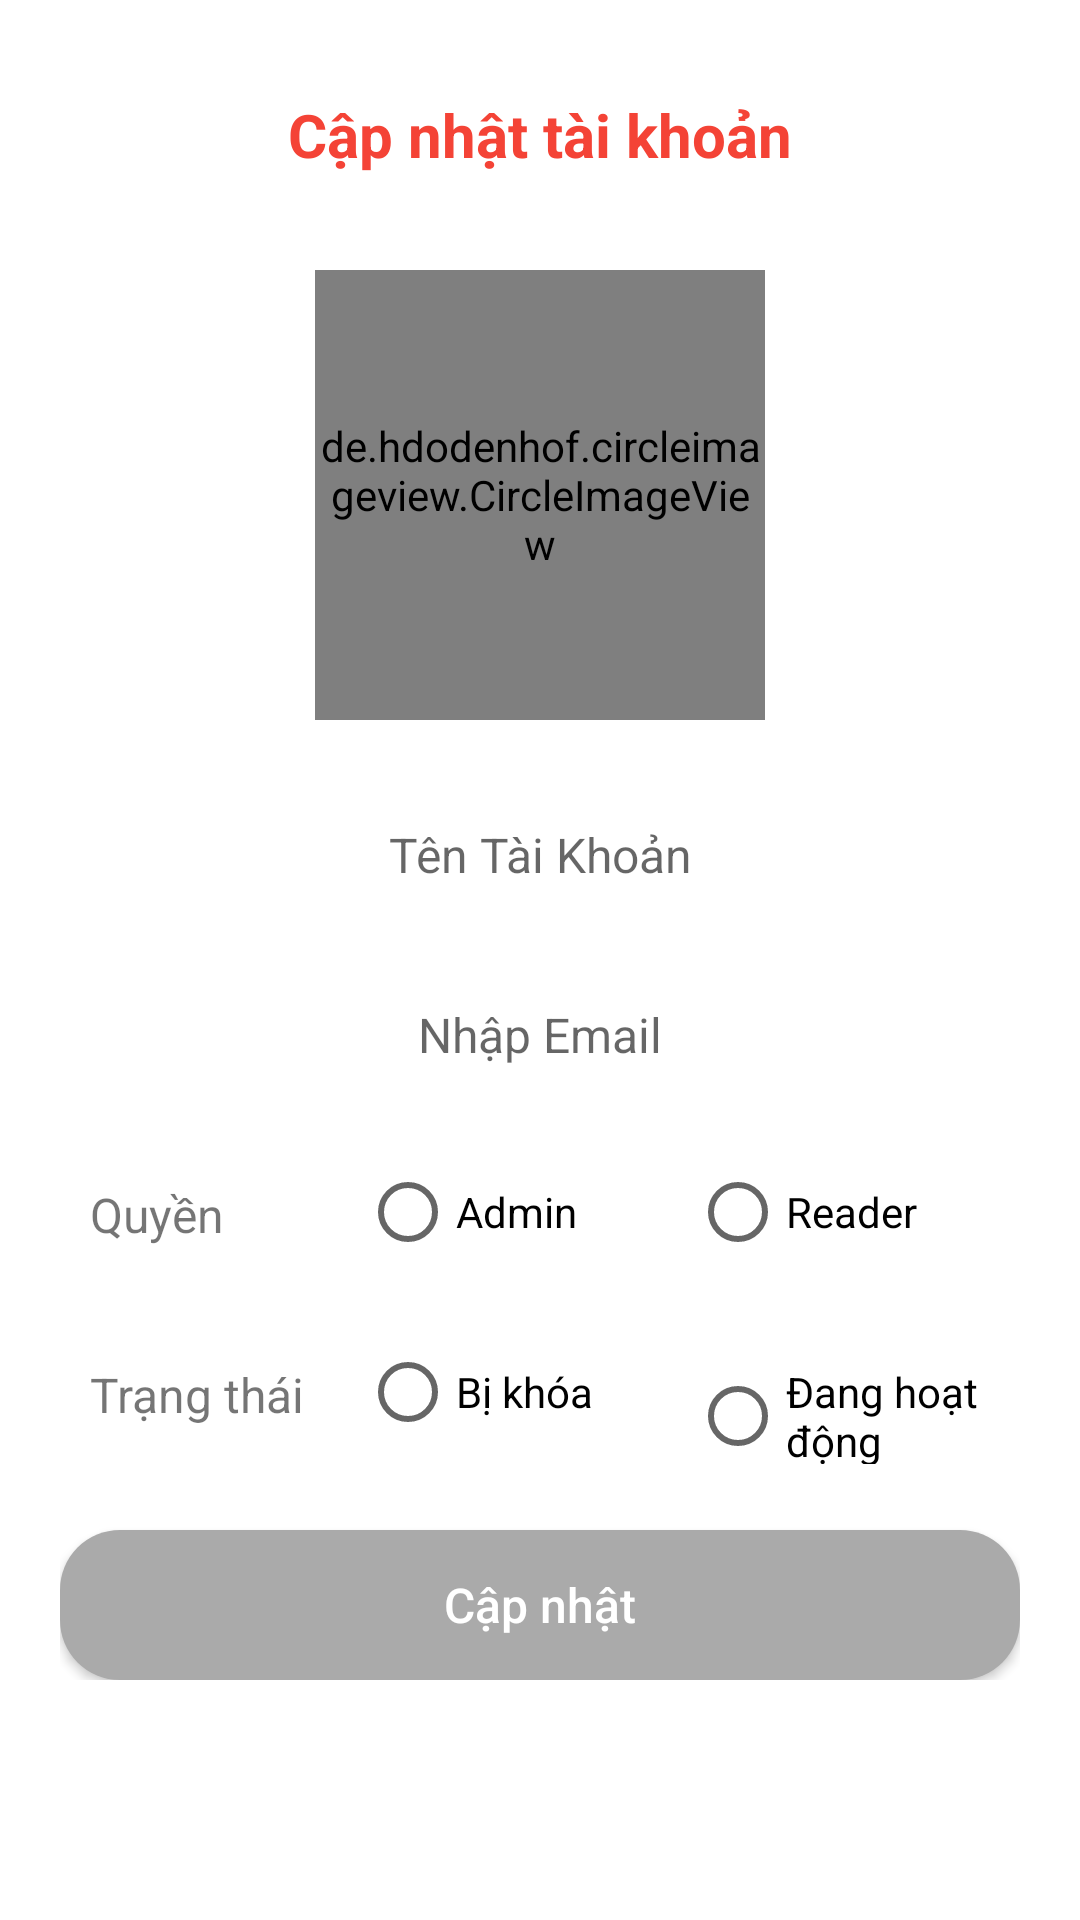

Write the Android layout XML for this screen, with the resource values it uses.
<!-- AndroidManifest.xml: application theme Theme.AdminBook -->
<!-- res/layout/fragment_edit_users.xml -->
<?xml version="1.0" encoding="utf-8"?>
<FrameLayout xmlns:android="http://schemas.android.com/apk/res/android"
    xmlns:tools="http://schemas.android.com/tools"
    android:layout_width="match_parent"
    android:layout_height="match_parent"
    tools:context=".listusers.AddAdmin">

    <LinearLayout
        android:layout_width="match_parent"
        android:layout_height="wrap_content"
        android:orientation="vertical"
        android:padding="@dimen/twentyDP"
        >

        <TextView
            android:layout_width="match_parent"
            android:layout_height="@dimen/tvIcon"
            android:text="Cập nhật tài khoản"
            android:textColor="@color/red"
            android:textSize="@dimen/sizebtn"
            android:textStyle="bold"
            android:gravity="center"
            />

        <de.hdodenhof.circleimageview.CircleImageView
            android:id="@+id/image"
            android:layout_width="150dp"
            android:layout_height="150dp"
            android:layout_centerHorizontal="true"
            android:layout_marginTop="@dimen/twentyDP"
            android:layout_gravity="center"
            />

        <TextView
            android:id="@+id/eTUser"
            android:layout_width="match_parent"
            android:layout_height="@dimen/tvIcon"
            android:hint="@string/tv_User"
            android:drawableStart="@drawable/icon_myaccount"
            android:padding="@dimen/tenDP"
            android:drawablePadding="@dimen/tenDP"
            android:maxLines="1"
            android:textColor="@color/black"
            android:textSize="@dimen/sizeText"
            android:background="@drawable/custom_et"
            android:layout_marginTop="@dimen/twentyDP"
            android:gravity="center"
            />

        <TextView
            android:id="@+id/eTEmail"
            android:layout_width="match_parent"
            android:layout_height="@dimen/tvIcon"
            android:hint="@string/tv_Input_Email"
            android:drawableStart="@drawable/icon_email"
            android:padding="@dimen/tenDP"
            android:drawablePadding="@dimen/tenDP"
            android:maxLines="1"
            android:textColor="@color/black"
            android:textSize="@dimen/sizeText"
            android:layout_marginTop="@dimen/tenDP"
            android:background="@drawable/custom_et"
            android:gravity="center"
            />

        <RelativeLayout
            android:layout_width="match_parent"
            android:layout_height="@dimen/tvIcon"
            android:layout_marginTop="@dimen/tenDP"
            >

            <TextView
                android:id="@+id/titleRole"
                android:layout_width="@dimen/ninetyDP"
                android:layout_height="@dimen/tvIcon"
                android:text="Quyền"
                android:gravity="center_vertical"
                android:textSize="@dimen/sizeText"
                android:layout_marginStart="@dimen/tenDP"
                />

            <RadioGroup
                android:id="@+id/radioGroupRole"
                android:layout_width="match_parent"
                android:layout_height="wrap_content"
                android:orientation="horizontal"
                android:layout_toEndOf="@+id/titleRole"
                >

                <RadioButton
                    android:id="@+id/radioButtonAdmin"
                    android:layout_width="@dimen/mottrammuoiDP"
                    android:layout_height="wrap_content"
                    android:text="Admin" />

                <RadioButton
                    android:id="@+id/radioButtonReader"
                    android:layout_width="wrap_content"
                    android:layout_height="wrap_content"
                    android:text="Reader" />
            </RadioGroup>
        </RelativeLayout>

        <RelativeLayout
            android:layout_width="match_parent"
            android:layout_height="@dimen/tvIcon"
            android:layout_marginTop="@dimen/tenDP"
            >

            <TextView
                android:id="@+id/titleStatus"
                android:layout_width="@dimen/ninetyDP"
                android:layout_height="@dimen/tvIcon"
                android:text="Trạng thái"
                android:gravity="center_vertical"
                android:textSize="@dimen/sizeText"
                android:layout_marginStart="@dimen/tenDP"
                />

            <RadioGroup
                android:id="@+id/radioGroupStatus"
                android:layout_width="match_parent"
                android:layout_height="wrap_content"
                android:orientation="horizontal"
                android:layout_toEndOf="@+id/titleStatus"
                >

                <RadioButton
                    android:id="@+id/radioButtonLocked"
                    android:layout_width="@dimen/mottrammuoiDP"
                    android:layout_height="wrap_content"
                    android:text="Bị khóa" />

                <RadioButton
                    android:id="@+id/radioButtonActive"
                    android:layout_width="wrap_content"
                    android:layout_height="wrap_content"
                    android:text="Đang hoạt động" />

            </RadioGroup>
        </RelativeLayout>

        <androidx.appcompat.widget.AppCompatButton
            android:id="@+id/btnUpdate"
            android:layout_width="match_parent"
            android:layout_height="@dimen/tvIcon"
            android:layout_marginTop="@dimen/twentyDP"
            android:background="@drawable/button_disabled"
            android:text="@string/tv_edit"
            android:textColor="@color/white"
            android:textAllCaps="false"
            android:textSize="@dimen/sizeText"
            />

    </LinearLayout>

</FrameLayout>
<!-- resources referenced by this layout -->
<resources>
  <color name="black">#FF000000</color>
  <color name="red">#F44336</color>
  <color name="white">#FFFFFFFF</color>
  <dimen name="mottrammuoiDP">110dp</dimen>
  <dimen name="ninetyDP">90dp</dimen>
  <dimen name="sizeText">16sp</dimen>
  <dimen name="sizebtn">20sp</dimen>
  <dimen name="tenDP">10dp</dimen>
  <dimen name="tvIcon">50dp</dimen>
  <dimen name="twentyDP">20dp</dimen>
  <!-- drawable button_disabled (drawable) -->
  <?xml version="1.0" encoding="utf-8"?>
  <selector xmlns:android="http://schemas.android.com/apk/res/android">
      <item android:state_enabled="false">
          <shape>
              <solid android:color="@android:color/darker_gray" />
              <corners android:radius="20dp"/>
              
          </shape>
      </item>
  </selector>
  <string name="tv_Input_Email">Nhập Email</string>
  <string name="tv_User">Tên Tài Khoản</string>
  <string name="tv_edit">Cập nhật</string>
  <style name="Theme.AdminBook" parent="Theme.MaterialComponents.DayNight.NoActionBar" />
</resources>
